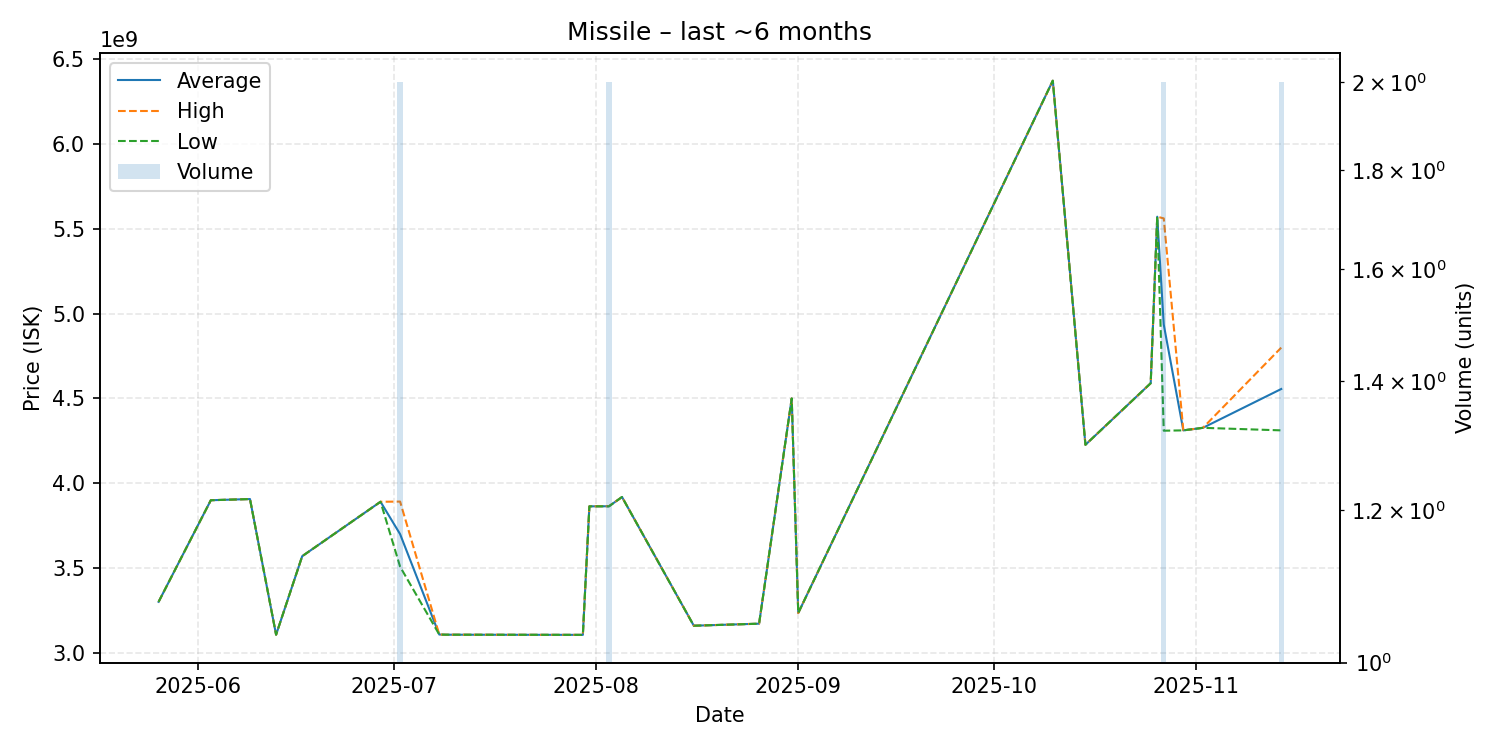

Source data for this figure (header and first rows):
date, average, highest, lowest, order_count, volume
2025-05-26, 3301000000, 3301000000, 3301000000, 1, 1
2025-06-03, 3900000000, 3900000000, 3900000000, 1, 1
2025-06-09, 3907000000, 3907000000, 3907000000, 1, 1
2025-06-13, 3107000000, 3107000000, 3107000000, 1, 1
2025-06-17, 3570000000, 3570000000, 3570000000, 1, 1
2025-06-29, 3891000000, 3891000000, 3891000000, 1, 1
2025-07-02, 3700000000, 3892000000, 3508000000, 2, 2
2025-07-08, 3108000000, 3108000000, 3108000000, 1, 1
2025-07-09, 3107000000, 3107000000, 3107000000, 1, 1
2025-07-30, 3106000000, 3106000000, 3106000000, 1, 1
2025-07-31, 3864000000, 3864000000, 3864000000, 1, 1
2025-08-03, 3864500000, 3865000000, 3864000000, 2, 2
2025-08-05, 3919000000, 3919000000, 3919000000, 1, 1
2025-08-16, 3160000000, 3160000000, 3160000000, 1, 1
2025-08-26, 3172000000, 3172000000, 3172000000, 1, 1
2025-08-31, 4500000000, 4500000000, 4500000000, 1, 1
2025-09-01, 3235000000, 3235000000, 3235000000, 1, 1
2025-10-10, 6374000000, 6374000000, 6374000000, 1, 1
2025-10-15, 4227000000, 4227000000, 4227000000, 1, 1
2025-10-25, 4590000000, 4590000000, 4590000000, 1, 1
2025-10-26, 5572000000, 5572000000, 5572000000, 1, 1
2025-10-27, 4936000000, 5562000000, 4310000000, 2, 2
2025-10-30, 4312000000, 4312000000, 4312000000, 1, 1
2025-11-02, 4327000000, 4327000000, 4327000000, 1, 1
2025-11-14, 4556000000, 4800000000, 4312000000, 2, 2
